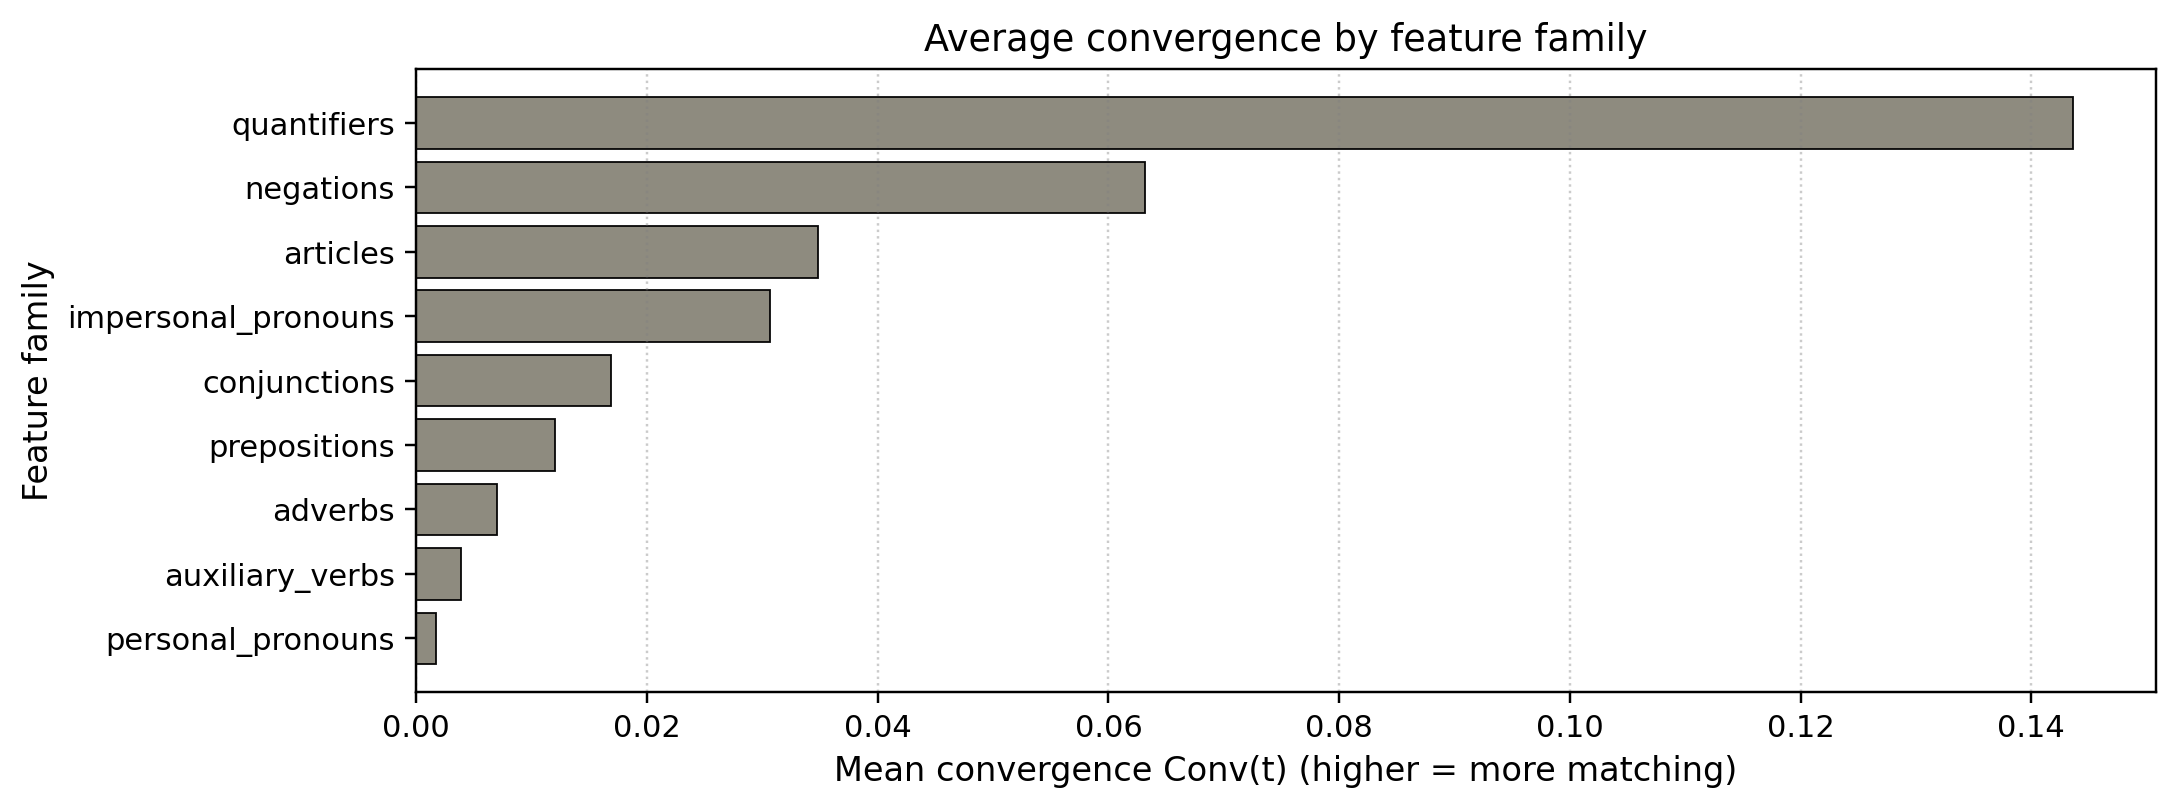

The data file committed next to this chart (first rows):
family, mean_conv, median_conv, n
quantifiers, 0.1436, 0.1, 33
negations, 0.06316, 0.01718, 188
articles, 0.03481, 0.0, 272
impersonal_pronouns, 0.03064, 0.0, 303
conjunctions, 0.01688, 0.0, 297
prepositions, 0.01202, 0.0, 332
adverbs, 0.006962, 0.0, 321
auxiliary_verbs, 0.003863, 0.0, 368
personal_pronouns, 0.001751, 0.0, 372
